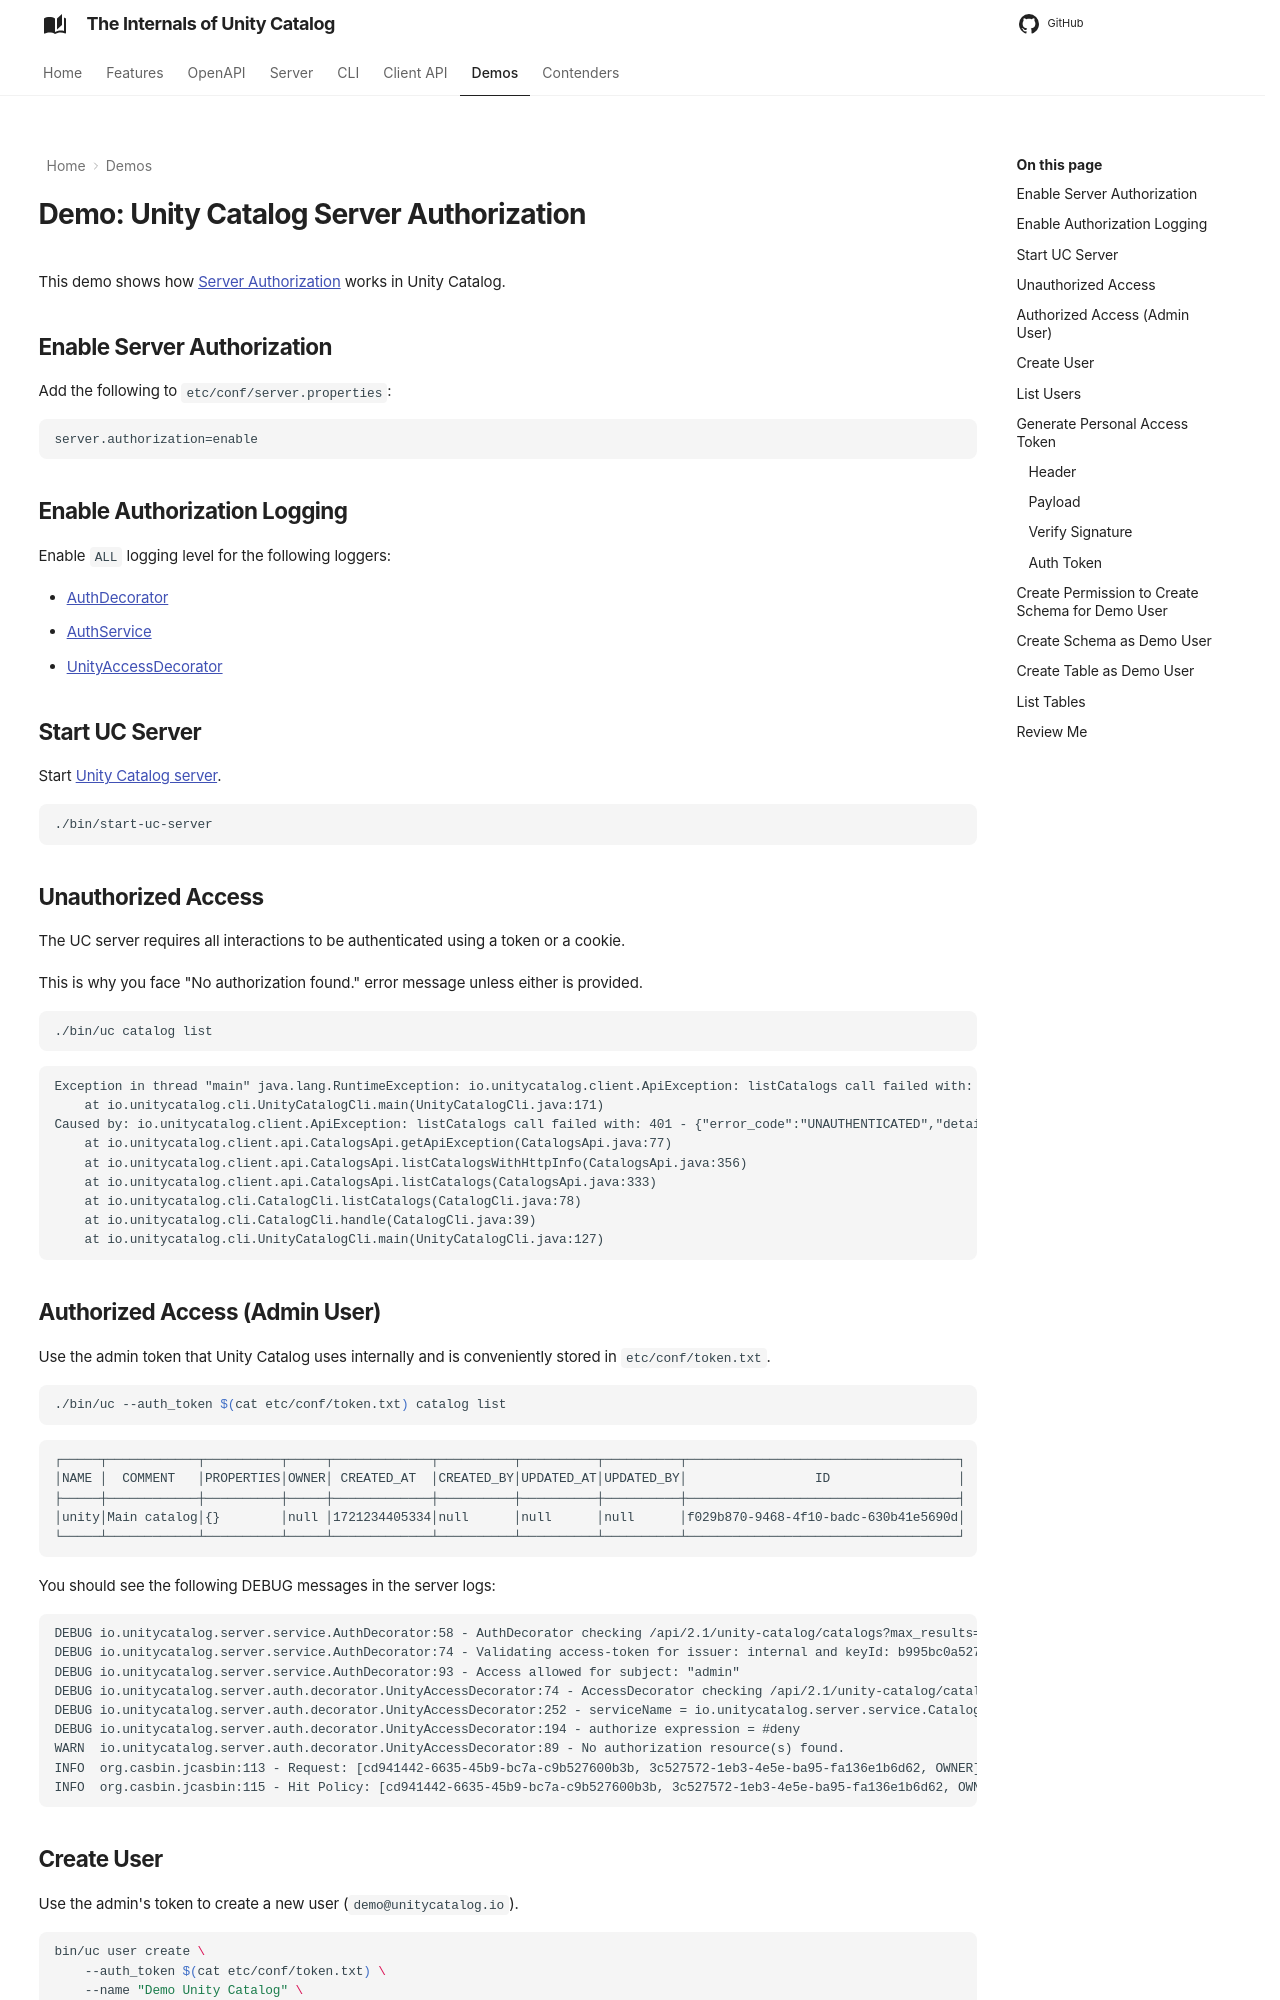

repository: japila-books/unity-catalog-internals · page: demo/unity-catalog-server-authorization/index.html · generator: mkdocs

---
hide:
- navigation
---

# Demo: Unity Catalog Server Authorization

This demo shows how [Server Authorization](../server-authorization/index.md) works in Unity Catalog.

## Enable Server Authorization

Add the following to `etc/conf/server.properties`:

```text
server.authorization=enable
```

## Enable Authorization Logging

Enable `ALL` logging level for the following loggers:

* [AuthDecorator](../server-authorization/AuthDecorator.md#logging)
* [AuthService](../server/AuthService.md#logging)
* [UnityAccessDecorator](../server-authorization/UnityAccessDecorator.md#logging)

## Start UC Server

Start [Unity Catalog server](../server/index.md).

```bash
./bin/start-uc-server
```

## Unauthorized Access

The UC server requires all interactions to be authenticated using a token or a cookie.

This is why you face "No authorization found." error message unless either is provided.

```bash
./bin/uc catalog list
```

```text
Exception in thread "main" java.lang.RuntimeException: io.unitycatalog.client.ApiException: listCatalogs call failed with: 401 - {"error_code":"UNAUTHENTICATED","details":[{"reason":"UNAUTHENTICATED","metadata":{},"@type":"google.rpc.ErrorInfo"}],"stack_trace":null,"message":"No authorization found."}
	at io.unitycatalog.cli.UnityCatalogCli.main(UnityCatalogCli.java:171)
Caused by: io.unitycatalog.client.ApiException: listCatalogs call failed with: 401 - {"error_code":"UNAUTHENTICATED","details":[{"reason":"UNAUTHENTICATED","metadata":{},"@type":"google.rpc.ErrorInfo"}],"stack_trace":null,"message":"No authorization found."}
	at io.unitycatalog.client.api.CatalogsApi.getApiException(CatalogsApi.java:77)
	at io.unitycatalog.client.api.CatalogsApi.listCatalogsWithHttpInfo(CatalogsApi.java:356)
	at io.unitycatalog.client.api.CatalogsApi.listCatalogs(CatalogsApi.java:333)
	at io.unitycatalog.cli.CatalogCli.listCatalogs(CatalogCli.java:78)
	at io.unitycatalog.cli.CatalogCli.handle(CatalogCli.java:39)
	at io.unitycatalog.cli.UnityCatalogCli.main(UnityCatalogCli.java:127)
```

## Authorized Access (Admin User)

Use the admin token that Unity Catalog uses internally and is conveniently stored in `etc/conf/token.txt`.

```bash
./bin/uc --auth_token $(cat etc/conf/token.txt) catalog list
```

```text
┌─────┬────────────┬──────────┬─────┬─────────────┬──────────┬──────────┬──────────┬────────────────────────────────────┐
│NAME │  COMMENT   │PROPERTIES│OWNER│ CREATED_AT  │CREATED_BY│UPDATED_AT│UPDATED_BY│                 ID                 │
├─────┼────────────┼──────────┼─────┼─────────────┼──────────┼──────────┼──────────┼────────────────────────────────────┤
│unity│Main catalog│{}        │null │1721234405334│null      │null      │null      │f029b870-9468-4f10-badc-630b41e5690d│
└─────┴────────────┴──────────┴─────┴─────────────┴──────────┴──────────┴──────────┴────────────────────────────────────┘
```

You should see the following DEBUG messages in the server logs:

```text
DEBUG io.unitycatalog.server.service.AuthDecorator:58 - AuthDecorator checking /api/2.1/unity-catalog/catalogs?max_results=100
DEBUG io.unitycatalog.server.service.AuthDecorator:74 - Validating access-token for issuer: internal and keyId: b995bc0a527ffbbf9b43f108a1a0d825a05eb4070b2831a88dfaf34d2e879733
DEBUG io.unitycatalog.server.service.AuthDecorator:93 - Access allowed for subject: "admin"
DEBUG io.unitycatalog.server.auth.decorator.UnityAccessDecorator:74 - AccessDecorator checking /api/2.1/unity-catalog/catalogs?max_results=100
DEBUG io.unitycatalog.server.auth.decorator.UnityAccessDecorator:252 - serviceName = io.unitycatalog.server.service.CatalogService, methodName = listCatalogs
DEBUG io.unitycatalog.server.auth.decorator.UnityAccessDecorator:194 - authorize expression = #deny
WARN  io.unitycatalog.server.auth.decorator.UnityAccessDecorator:89 - No authorization resource(s) found.
INFO  org.casbin.jcasbin:113 - Request: [cd941442-6635-45b9-bc7a-c9b527600b3b, 3c527572-1eb3-4e5e-ba95-fa136e1b6d62, OWNER] ---> true
INFO  org.casbin.jcasbin:115 - Hit Policy: [cd941442-6635-45b9-bc7a-c9b527600b3b, 3c527572-1eb3-4e5e-ba95-fa136e1b6d62, OWNER]
```

## Create User

Use the admin's token to create a new user (`demo@unitycatalog.io`).

```bash
bin/uc user create \
    --auth_token $(cat etc/conf/token.txt) \
    --name "Demo Unity Catalog" \
    --email "demo@unitycatalog.io"
```

```bash
bin/uc user create \
    --auth_token $(cat etc/conf/token.txt) \
    --name "Jacek Laskowski" \
    --email "jacek@japila.pl"
```

## List Users

```bash
./bin/uc user list --auth_token $(cat etc/conf/token.txt)
```

```text
┌────────────────────────────────────┬───────────────┬───────────────┬───────────┬───────┬───────────┬─────────────┬─────────────┐
│                 ID                 │     NAME      │     EMAIL     │EXTERNAL_ID│ STATE │PICTURE_URL│ CREATED_AT  │ UPDATED_AT  │
├────────────────────────────────────┼───────────────┼───────────────┼───────────┼───────┼───────────┼─────────────┼─────────────┤
│cd941442-6635-45b9-bc7a-c9b527600b3b│Admin          │admin          │null       │ENABLED│null       │1731087616216│1731244513779│
├────────────────────────────────────┼───────────────┼───────────────┼───────────┼───────┼───────────┼─────────────┼─────────────┤
│42613e87-487f-4b54-98af-ced544224328│Jacek Laskowski│jacek@japila.pl│null       │ENABLED│null       │1731242484262│1731244513779│
└────────────────────────────────────┴───────────────┴───────────────┴───────────┴───────┴───────────┴─────────────┴─────────────┘
```

## Generate Personal Access Token

Use [jwt.io](https://jwt.io) to generate a token.

!!! note "Issuer Claim"
    Unity Catalog server uses `etc/conf/certs.json` file to look up `kid` claim for the one and only `internal` issuer.

    ```console
    $ jq '.keys[].kid' etc/conf/certs.json
    "b995bc0a527ffbbf9b43f108a1a0d825a05eb4070b2831a88dfaf34d2e879733"
    ```

### Header

Use the following as the JWT token's header:

```json
{
  "kid": "b995bc0a527ffbbf9b43f108a1a0d825a05eb4070b2831a88dfaf34d2e879733",
  "alg": "RS512",
  "typ": "JWT"
}
```

### Payload

The `sub` claim is used as the user name. Use the following as the JWT token's payload.

```json
{
  "sub": "jacek@japila.pl",
  "iss": "internal"
}
```
